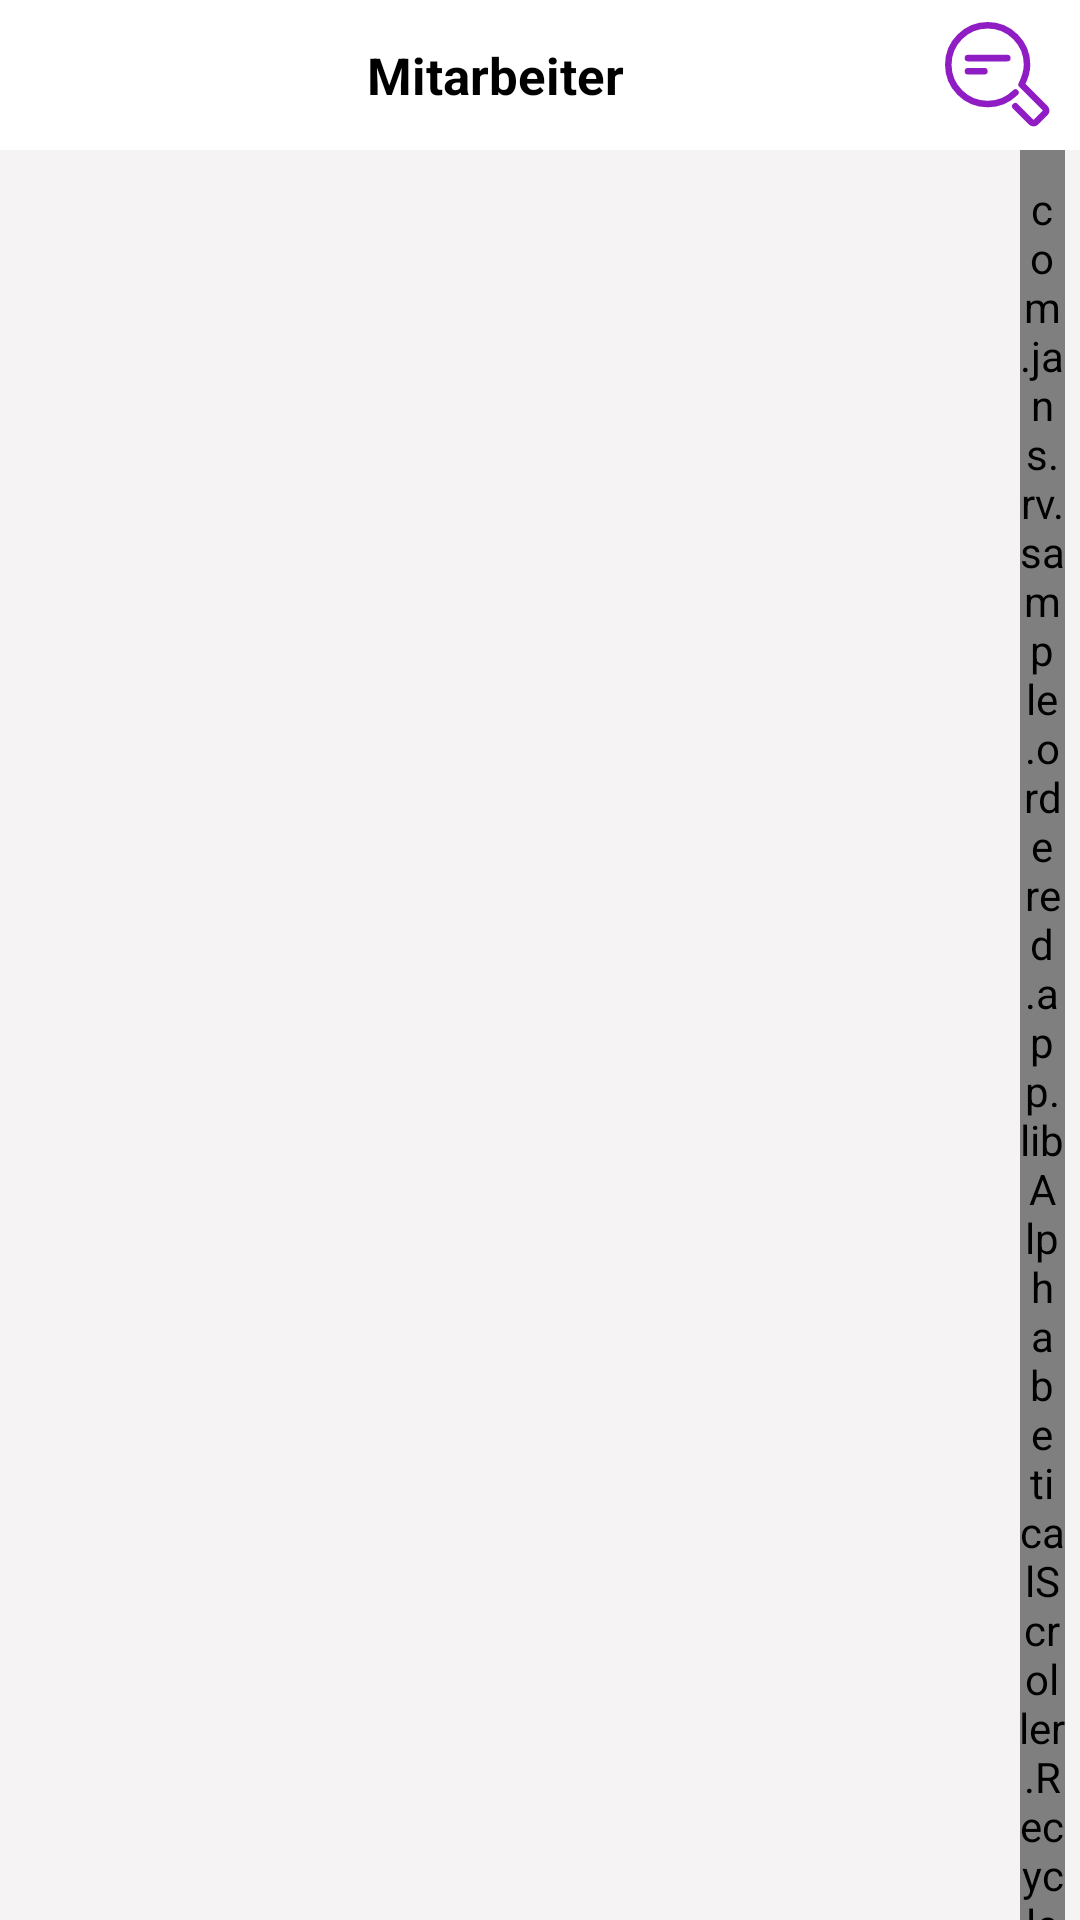

Produce the Android XML layout that renders to this screen, including the resource entries it uses.
<!-- AndroidManifest.xml: application theme Theme.RVSampleOrdered -->
<!-- res/layout/activity_mitarbeiter.xml -->
<?xml version="1.0" encoding="utf-8"?>
<RelativeLayout xmlns:android="http://schemas.android.com/apk/res/android"
    xmlns:app="http://schemas.android.com/apk/res-auto"
    xmlns:tools="http://schemas.android.com/tools"
    android:id="@+id/main"
    android:background="#F6F3F5"
    android:layout_width="match_parent"
    android:layout_height="match_parent"
    tools:context=".activities.MitarbeiterScreen">


    <RelativeLayout
        android:layout_width="match_parent"
        android:background="@color/white"
        android:id="@+id/tbLyt"
        android:layout_height="wrap_content"
        android:minHeight="50dp">


        <ImageView
            android:layout_width="35dp"
            android:layout_height="35dp"
            android:id="@+id/backBtn"
            app:tint="#901DC4"
            android:layout_marginStart="10dp"
            android:layout_alignParentStart="true"
            android:layout_centerInParent="true"
            android:src="@drawable/back_svgrepo_com"
            />


        <TextView
            android:layout_width="match_parent"
            android:layout_height="wrap_content"
            android:text="Mitarbeiter"
            android:minHeight="50dp"
            android:layout_toStartOf="@id/btnSearch"
            android:paddingEnd="40dp"
            android:textSize="17sp"
            android:textColor="@color/black"
            android:textStyle="bold"
            android:layout_toEndOf="@id/backBtn"
            android:gravity="center"
            android:layout_centerInParent="true"
            android:layout_centerHorizontal="true"
            android:layout_marginStart="10dp"
            android:src="@drawable/back_svgrepo_com"
            />

        <ImageView
            android:layout_width="35dp"
            android:layout_height="35dp"
            android:layout_centerInParent="true"
            android:id="@+id/btnSearch"
            app:tint="#901DC4"
            android:layout_marginEnd="10dp"
            android:layout_alignParentEnd="true"
            android:src="@drawable/magnifier_svgrepo_com"
            />






    </RelativeLayout>




    <androidx.recyclerview.widget.RecyclerView
        android:id="@+id/recyclerView"
        android:visibility="gone"
        android:layout_marginEnd="10dp"
        android:layout_marginTop="20dp"
        android:layout_below="@id/tbLyt"
        android:layout_width="match_parent"
        android:layout_toStartOf="@id/fast_scroller"
        android:layout_height="match_parent"
        tools:listitem="@layout/item_names" />

    <com.jans.rv.sample.ordered.app.libAlphabeticalScroller.RecyclerViewFastScroller
        android:id="@+id/fast_scroller"
        android:layout_width="15dp"
        android:layout_below="@id/tbLyt"
        android:layout_marginEnd="5dp"
        android:layout_height="match_parent"
        android:paddingTop="10dp"
        android:layout_alignParentEnd="true"/>



</RelativeLayout>
<!-- res/layout/item_names.xml (included above) -->
<?xml version="1.0" encoding="utf-8"?>
<LinearLayout xmlns:android="http://schemas.android.com/apk/res/android"
    xmlns:app="http://schemas.android.com/apk/res-auto"
    android:layout_width="match_parent"
    android:layout_height="wrap_content"
    android:layout_marginStart="2dp"
    android:layout_marginEnd="5dp"
    android:orientation="vertical">

    <androidx.cardview.widget.CardView
        android:layout_width="match_parent"
        android:layout_height="match_parent"
        android:layout_marginStart="10dp"
        android:layout_marginTop="10dp"
        android:layout_marginEnd="5dp"
        android:layout_marginBottom="5dp"
        app:cardBackgroundColor="@color/white"
        app:cardCornerRadius="7dp">

        <LinearLayout
            android:layout_width="match_parent"
            android:layout_height="match_parent"
            android:orientation="horizontal"
            android:padding="10dp">


            <de.hdodenhof.circleimageview.CircleImageView
                android:id="@+id/ivPerson"
                android:layout_width="90dp"
                android:layout_height="90dp"
                app:civ_border_width="2dp"
                app:civ_border_color="#F6F3F5"
                android:layout_gravity="center"
                android:layout_marginStart="10dp"
                android:src="@drawable/male_person_svgrepo_com" />


            <LinearLayout
                android:layout_width="match_parent"
                android:layout_height="match_parent"
                android:gravity="center"
                android:layout_marginStart="20dp"
                android:orientation="vertical">

                <TextView
                    android:id="@+id/titleTextView"
                    android:layout_width="match_parent"
                    android:layout_height="wrap_content"
                    android:layout_marginStart="10dp"
                    android:gravity="start|center"
                    android:minHeight="20dp"
                    android:text="Full Name"
                    android:textColor="@color/black"
                    android:textSize="16sp"
                    android:textStyle="bold" />


                <TextView
                    android:id="@+id/addressTextView"
                    android:layout_width="match_parent"
                    android:layout_height="wrap_content"
                    android:layout_marginStart="10dp"
                    android:layout_marginTop="5dp"
                    android:gravity="start|center"
                    android:minHeight="20dp"
                    android:maxLines="1"
                    android:ellipsize="end"
                    android:text="Address"
                    android:textColor="@color/black"
                    android:textSize="15sp" />


            </LinearLayout>


        </LinearLayout>
    </androidx.cardview.widget.CardView>


</LinearLayout>
<!-- resources referenced by this layout -->
<resources>
  <color name="black">#FF000000</color>
  <color name="white">#FFFFFFFF</color>
  <!-- drawable magnifier_svgrepo_com (drawable) -->
  <vector xmlns:android="http://schemas.android.com/apk/res/android"
      android:width="800dp"
      android:height="800dp"
      android:viewportWidth="32"
      android:viewportHeight="32">
    <group>
      <clip-path
          android:pathData="M0,0h32v32h-32z"/>
      <path
          android:pathData="M21.433,25.677L26.293,30.535C26.684,30.926 27.317,30.926 27.707,30.535L30.536,27.707C30.926,27.317 30.926,26.684 30.536,26.293L23.334,19.092C23.334,19.092 25,15.656 25,13C25,6.373 19.627,1 13,1C6.373,1 1,6.373 1,13C1,19.627 6.373,25 13,25C16.307,25 19.3,23.663 21.47,21.5M7,11H19M7,15H12"
          android:strokeLineJoin="round"
          android:strokeWidth="2"
          android:fillColor="#00000000"
          android:strokeColor="#000000"
          android:strokeLineCap="round"/>
    </group>
  </vector>
  <!-- drawable male_person_svgrepo_com (drawable) -->
  <vector xmlns:android="http://schemas.android.com/apk/res/android"
      android:width="800dp"
      android:height="800dp"
      android:viewportWidth="512"
      android:viewportHeight="512">
    <path
        android:pathData="M316.27,326.91c-1.54,-14.86 0.59,-29.85 3.01,-40.88c9.59,-10.13 17.8,-25.21 26.27,-49.1c12.75,-4.68 25.7,-15.47 31.7,-42.07c2.77,-12.25 -2.04,-23.58 -10.35,-31.74c6.02,-20.22 29.73,-113.88 -41.49,-132.87C301.72,0.64 280.99,1.82 245.47,5.38c-17.67,1.77 -20.18,5.52 -33.75,3.55c-15.56,-2.26 -28.18,-6.99 -31.98,-8.88c-2.19,-1.1 -22.7,17.11 -28.42,31.98c-18.11,47.09 -13.24,79.38 -8.64,103.81c-0.15,2.5 -0.36,4.99 -0.36,7.52l4.22,17.89c0.01,0.18 -0,0.36 0,0.55c-9.18,8.23 -14.72,20.13 -11.79,33.07c6.01,26.61 18.97,37.4 31.72,42.08c8.46,23.86 16.66,38.94 26.25,49.07c2.42,11.04 4.55,26.04 3.01,40.9c-6.47,62.27 -137.5,29.47 -137.5,138.81c0,16.86 56.51,46.27 197.78,46.27c141.27,0 197.78,-29.41 197.78,-46.27C453.78,356.39 322.74,389.19 316.27,326.91z"
        android:fillColor="#D7D6D8"/>
  </vector>
  <style name="Theme.RVSampleOrdered" parent="Base.Theme.RVSampleOrdered" />
  <style name="Base.Theme.RVSampleOrdered" parent="Theme.Material3.DayNight.NoActionBar">
          
           <item name="colorPrimary">@color/black</item>
      </style>
</resources>
